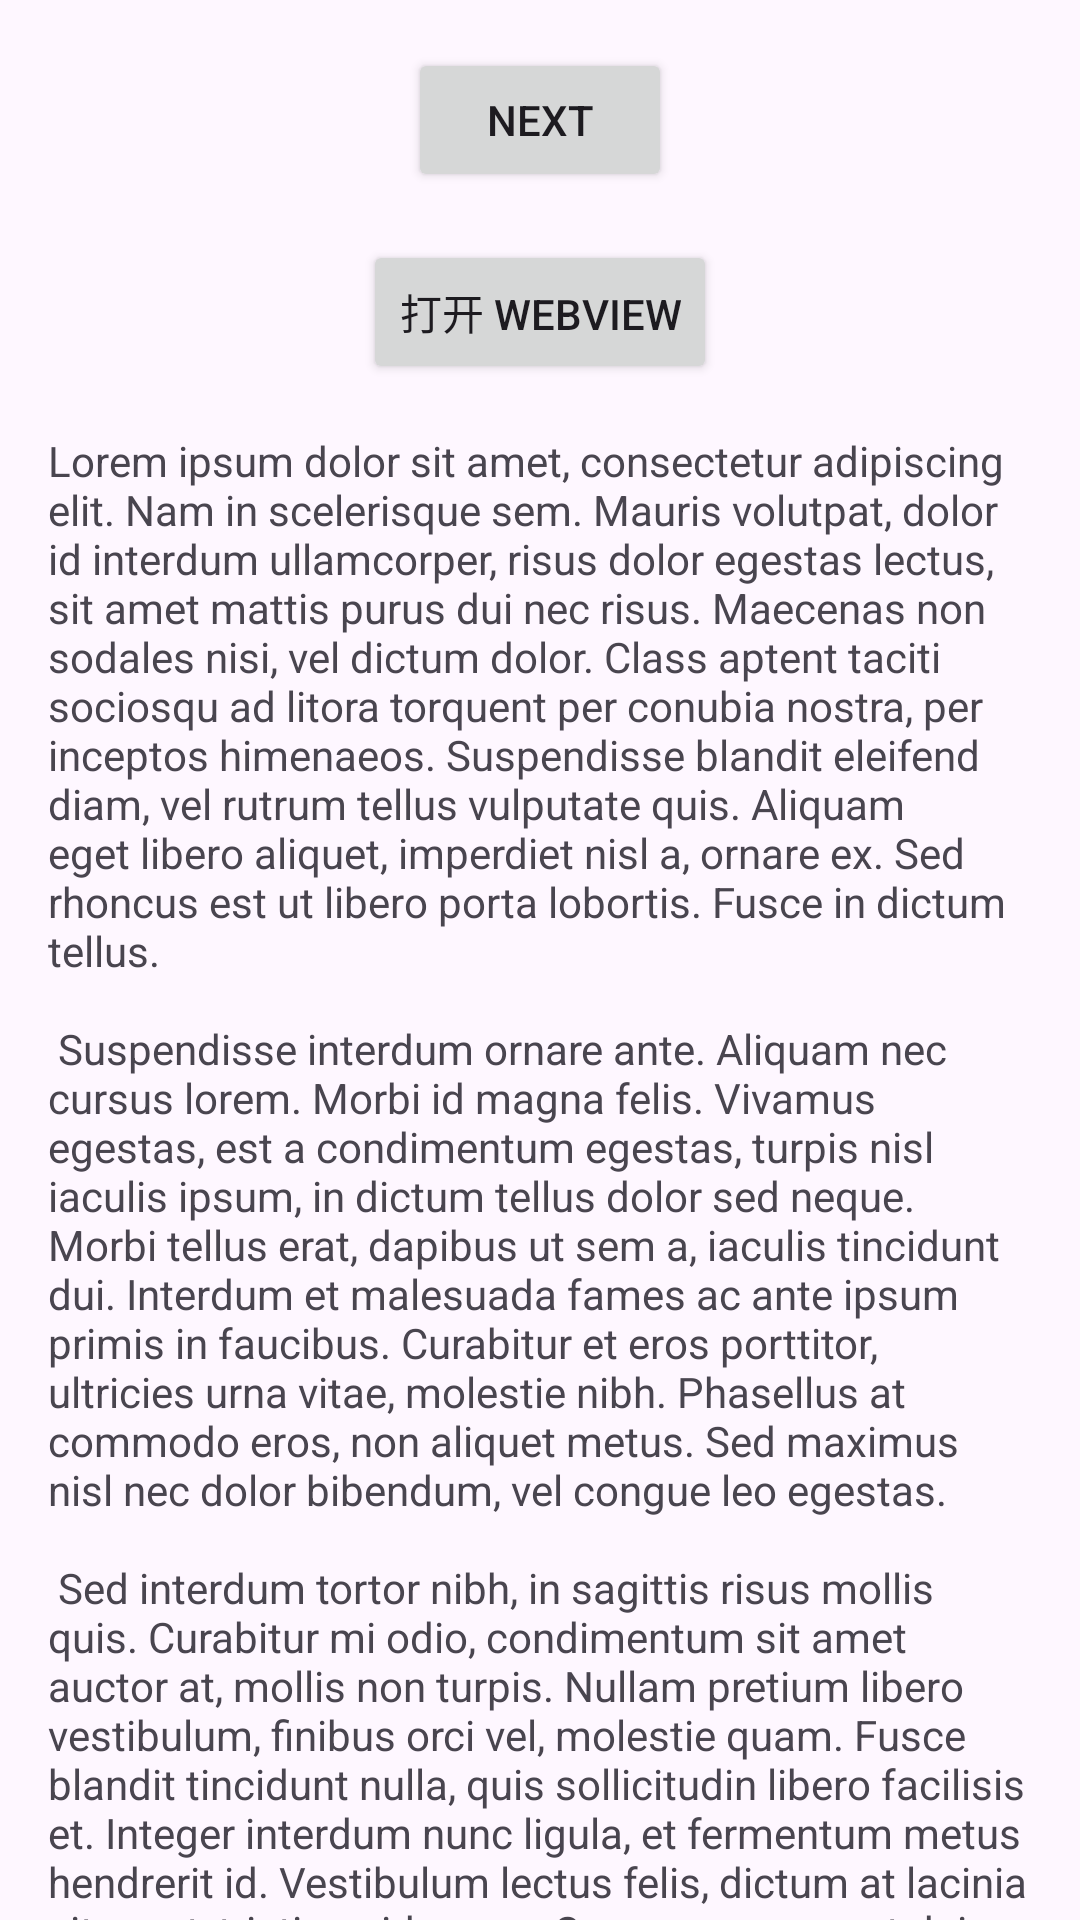

Write the Android layout XML for this screen, with the resource values it uses.
<!-- AndroidManifest.xml: application theme Theme.Chery_android -->
<!-- res/layout/fragment_first.xml -->
<?xml version="1.0" encoding="utf-8"?>
<androidx.core.widget.NestedScrollView xmlns:android="http://schemas.android.com/apk/res/android"
    xmlns:app="http://schemas.android.com/apk/res-auto"
    xmlns:tools="http://schemas.android.com/tools"
    android:layout_width="match_parent"
    android:layout_height="match_parent"
    tools:context=".FirstFragment">

    <androidx.constraintlayout.widget.ConstraintLayout
        android:layout_width="match_parent"
        android:layout_height="match_parent"
        android:padding="16dp">

        <Button
            android:id="@+id/button_first"
            android:layout_width="wrap_content"
            android:layout_height="wrap_content"
            android:text="@string/next"
            app:layout_constraintEnd_toEndOf="parent"
            app:layout_constraintStart_toStartOf="parent"
            app:layout_constraintTop_toTopOf="parent" />

        <Button
            android:id="@+id/button_webview"
            android:layout_width="wrap_content"
            android:layout_height="wrap_content"
            android:layout_marginTop="16dp"
            android:text="打开 WebView"
            app:layout_constraintEnd_toEndOf="parent"
            app:layout_constraintStart_toStartOf="parent"
            app:layout_constraintTop_toBottomOf="@id/button_first" />

        <TextView
            android:id="@+id/textview_first"
            android:layout_width="wrap_content"
            android:layout_height="wrap_content"
            android:layout_marginTop="16dp"
            android:text="@string/lorem_ipsum"
            app:layout_constraintBottom_toBottomOf="parent"
            app:layout_constraintEnd_toEndOf="parent"
            app:layout_constraintStart_toStartOf="parent"
            app:layout_constraintTop_toBottomOf="@id/button_webview" />
    </androidx.constraintlayout.widget.ConstraintLayout>
</androidx.core.widget.NestedScrollView>
<!-- resources referenced by this layout -->
<resources>
  <string name="lorem_ipsum">
          Lorem ipsum dolor sit amet, consectetur adipiscing elit. Nam in scelerisque sem. Mauris
          volutpat, dolor id interdum ullamcorper, risus dolor egestas lectus, sit amet mattis purus
          dui nec risus. Maecenas non sodales nisi, vel dictum dolor. Class aptent taciti sociosqu ad
          litora torquent per conubia nostra, per inceptos himenaeos. Suspendisse blandit eleifend
          diam, vel rutrum tellus vulputate quis. Aliquam eget libero aliquet, imperdiet nisl a,
          ornare ex. Sed rhoncus est ut libero porta lobortis. Fusce in dictum tellus.\n\n
          Suspendisse interdum ornare ante. Aliquam nec cursus lorem. Morbi id magna felis. Vivamus
          egestas, est a condimentum egestas, turpis nisl iaculis ipsum, in dictum tellus dolor sed
          neque. Morbi tellus erat, dapibus ut sem a, iaculis tincidunt dui. Interdum et malesuada
          fames ac ante ipsum primis in faucibus. Curabitur et eros porttitor, ultricies urna vitae,
          molestie nibh. Phasellus at commodo eros, non aliquet metus. Sed maximus nisl nec dolor
          bibendum, vel congue leo egestas.\n\n
          Sed interdum tortor nibh, in sagittis risus mollis quis. Curabitur mi odio, condimentum sit
          amet auctor at, mollis non turpis. Nullam pretium libero vestibulum, finibus orci vel,
          molestie quam. Fusce blandit tincidunt nulla, quis sollicitudin libero facilisis et. Integer
          interdum nunc ligula, et fermentum metus hendrerit id. Vestibulum lectus felis, dictum at
          lacinia sit amet, tristique id quam. Cras eu consequat dui. Suspendisse sodales nunc ligula,
          in lobortis sem porta sed. Integer id ultrices magna, in luctus elit. Sed a pellentesque
          est.\n\n
          Aenean nunc velit, lacinia sed dolor sed, ultrices viverra nulla. Etiam a venenatis nibh.
          Morbi laoreet, tortor sed facilisis varius, nibh orci rhoncus nulla, id elementum leo dui
          non lorem. Nam mollis ipsum quis auctor varius. Quisque elementum eu libero sed commodo. In
          eros nisl, imperdiet vel imperdiet et, scelerisque a mauris. Pellentesque varius ex nunc,
          quis imperdiet eros placerat ac. Duis finibus orci et est auctor tincidunt. Sed non viverra
          ipsum. Nunc quis augue egestas, cursus lorem at, molestie sem. Morbi a consectetur ipsum, a
          placerat diam. Etiam vulputate dignissim convallis. Integer faucibus mauris sit amet finibus
          convallis.\n\n
          Phasellus in aliquet mi. Pellentesque habitant morbi tristique senectus et netus et
          malesuada fames ac turpis egestas. In volutpat arcu ut felis sagittis, in finibus massa
          gravida. Pellentesque id tellus orci. Integer dictum, lorem sed efficitur ullamcorper,
          libero justo consectetur ipsum, in mollis nisl ex sed nisl. Donec maximus ullamcorper
          sodales. Praesent bibendum rhoncus tellus nec feugiat. In a ornare nulla. Donec rhoncus
          libero vel nunc consequat, quis tincidunt nisl eleifend. Cras bibendum enim a justo luctus
          vestibulum. Fusce dictum libero quis erat maximus, vitae volutpat diam dignissim.
      </string>
  <string name="next">Next</string>
  <style name="Theme.Chery_android" parent="Base.Theme.Chery_android" />
  <style name="Base.Theme.Chery_android" parent="Theme.Material3.DayNight.NoActionBar">
          
          
      </style>
</resources>
